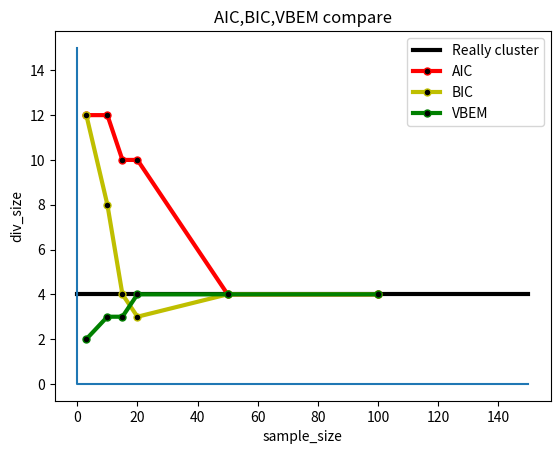

Write Python code to recreate this figure.
import matplotlib.pyplot as plt
#plt.style.use('ggplot')

y1 = [12,12,10,10,4,4]
x1 = [3,10,15,20,50,100]

y2 = [12,8,4,3,4,4]
x2 = [3,10,15,20,50,100]

y3 = [2,3,3,4,4,4]
x3 = [3,10,15,20,50,100]

y4 = [15,0,0,0,0,0]
x4 = [0,0,15,20,50,150]

y5 = [4,4,4,4,4,4]
x5 = [0,5,10,15,50,150]

plt.plot(x5,y5,label='Really cluster',linewidth=3,color='black')
plt.plot(x1,y1,label='AIC',color='r',linewidth=3,marker='o',markerfacecolor='black',markersize=5)
plt.plot(x2,y2,label='BIC',color='y',linewidth=3,marker='o',markerfacecolor='black',markersize=5)
plt.plot(x3,y3,label='VBEM',color='green',linewidth=3,marker='o',markerfacecolor='black',markersize=5)
plt.plot(x4,y4)


plt.xlabel('sample_size')
plt.ylabel('div_size')
plt.title('AIC,BIC,VBEM compare')


plt.legend()
plt.show()
plt.savefig('sample_size_compare.png')
